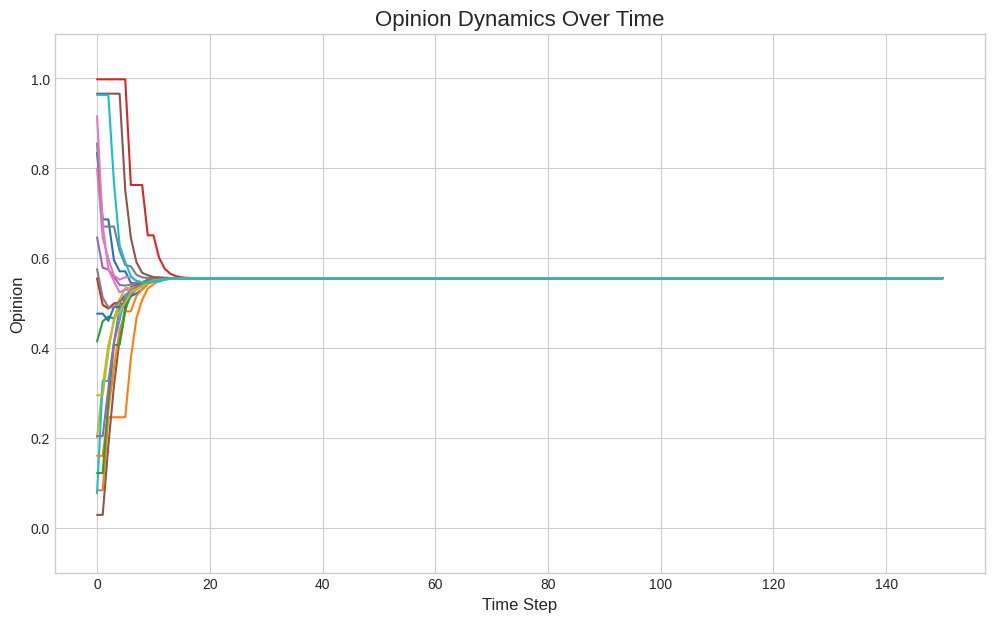

Recreate this plot in Python.
import random
import networkx as nx
import numpy as np
import matplotlib.pyplot as plt

# Note: The following four functions describe a static equilibrium model (Friedkin-Johnsen)
# and are not used in the dynamic simulation loop below. They are kept here for reference.
from scipy.sparse import identity
from scipy.sparse.linalg import spsolve

def FreidkinJohnsonEquilibruim(G, s):
    L = nx.laplacian_matrix(G).astype(float)
    I = identity(L.shape[0])
    return spsolve(I + L, s)

def disagreement(G, z):
    return sum((w) * (z[u] - v)**2 for u, v, w in G.edges(data='weight'))

def opinion(z):
    z_spread = z - np.mean(z)
    return np.dot(z_spread, z_spread)

def nodeStress(G, s):
    z = FreidkinJohnsonEquilibruim(G, s)
    return disagreement(G, z) + opinion(z), z


# --- Functions for the Dynamic Simulation ---

def update_all_opinions(G: nx.Graph, z: np.ndarray, beta: float) -> np.ndarray:
    """
    Performs a synchronous opinion update for all nodes in the network.

    Args:
        G (nx.Graph): The network with 'weight' attributes on edges.
        z (np.ndarray): The current array of opinions for all nodes.
        beta (float): The sensitivity parameter for opinion change.

    Returns:
        np.ndarray: The updated array of opinions.
    """
    new_z = z.copy()
    n = len(z)
    for i in range(n):
        # Calculate the weighted sum of neighbor opinions
        weighted_sum_opinions = sum(G[i][j]['weight'] * z[j] for j in G.neighbors(i))
        # The sum of weights for outgoing edges from a node is 1.0
        denominator = 1 + sum(G[i][j]['weight'] for j in G.neighbors(i))

        # Calculate the proposed new opinion
        proposed_z = (z[i] + weighted_sum_opinions) / denominator

        # Acceptance probability based on resistance to change
        p_accept = np.exp(-beta * abs(proposed_z - z[i]))

        # Bernoulli trial: update opinion with probability p_accept
        if random.random() < p_accept:
            new_z[i] = proposed_z
    return new_z


def update_all_weights(G: nx.Graph, z: np.ndarray, sigma: float) -> nx.Graph:
    """
    Performs a synchronous weight update for all edges based on homophily.

    Args:
        G (nx.Graph): The current network.
        z (np.ndarray): The current array of opinions.
        sigma (float): The standard deviation for the weight update.

    Returns:
        nx.Graph: The network with updated edge weights.
    """
    n = len(z)
    for i in range(n):
        new_weights = {}
        # Calculate new weights based on opinion similarity (homophily)
        for j in G.neighbors(i):
            mean = 1 - abs(z[i] - z[j])
            # Draw from a normal distribution and clip to [0, 1]
            new_weight = np.clip(random.gauss(mean, sigma), 0, 1)
            new_weights[j] = new_weight

        # Normalize the new weights for the current node
        total_weight = sum(new_weights.values())
        for j, w in new_weights.items():
            if total_weight > 0:
                G[i][j]['weight'] = w / total_weight
            else:
                # Fallback for the rare case where all weights are zero
                G[i][j]['weight'] = 1.0 / (n - 1)
    return G


# --- Main Simulation Block ---

if __name__ == "__main__":
    # 1. DEFINE PARAMETERS
    N_USERS = 20         # Number of users (nodes)
    TIME_STEPS = 150     # Number of time steps for the simulation
    BETA = 5.0           # Controls resistance to opinion change (higher means more resistance)
    SIGMA = 0.4          # Controls randomness of weight updates (higher means more random)

    print(f"🚀 Starting simulation with {N_USERS} users for {TIME_STEPS} steps.")

    # 2. INITIALIZE THE NETWORK AND OPINIONS
    # Create a complete graph where everyone is connected to everyone
    G = nx.complete_graph(N_USERS)
    # Assign initial random opinions to each user
    z = np.random.rand(N_USERS)
    # Assign initial random (and normalized) weights to each edge
    for i in G.nodes():
        # Generate random weights for all outgoing edges
        weights = {j: random.random() for j in G.neighbors(i)}
        total = sum(weights.values())
        # Normalize weights so they sum to 1 for each node
        for j, w in weights.items():
            G[i][j]['weight'] = w / total if total > 0 else 0

    # 3. RUN THE SIMULATION
    opinion_history = [z.copy()]  # Store the initial state

    for t in range(TIME_STEPS):
        # In each step, first update all opinions, then all weights
        z = update_all_opinions(G, z, BETA)
        G = update_all_weights(G, z, SIGMA)

        # Store the opinions at this time step
        opinion_history.append(z.copy())
        if (t + 1) % 25 == 0:
            print(f"   ...Completed step {t+1}/{TIME_STEPS}")

    print("✅ Simulation complete.")

    # 4. PLOT THE RESULTS
    history_array = np.array(opinion_history)
    plt.style.use('seaborn-v0_8-whitegrid')
    plt.figure(figsize=(12, 7))
    plt.plot(history_array)
    plt.title('Opinion Dynamics Over Time', fontsize=16)
    plt.xlabel('Time Step', fontsize=12)
    plt.ylabel('Opinion', fontsize=12)
    plt.ylim(-0.1, 1.1)
    plt.show()
